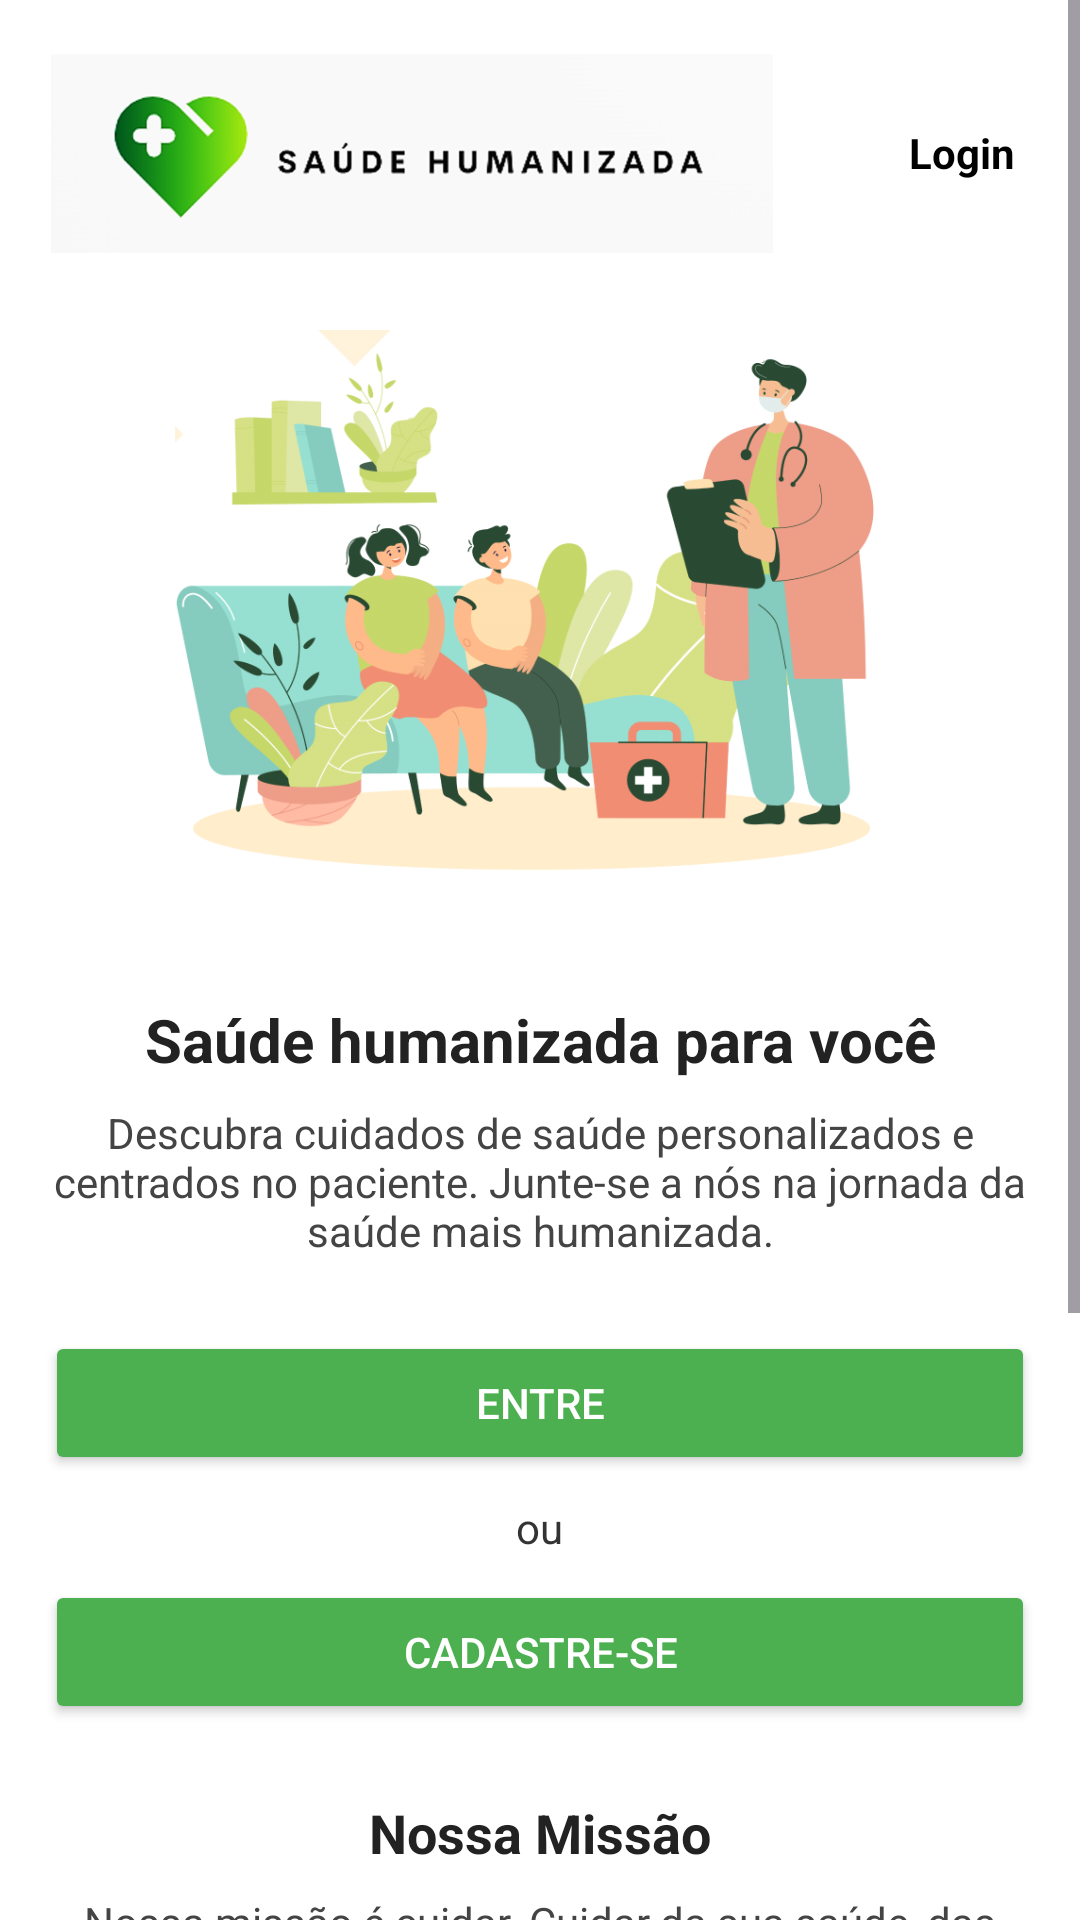

Layout XML and referenced resources for this Android screen:
<!-- AndroidManifest.xml: application theme Theme.ProjDevMobile10 -->
<!-- res/layout/activity_main.xml -->
<?xml version="1.0" encoding="utf-8"?>
<ScrollView xmlns:android="http://schemas.android.com/apk/res/android"
    xmlns:app="http://schemas.android.com/apk/res-auto"
    android:layout_width="match_parent"
    android:id="@+id/main"
    android:layout_height="match_parent"
    android:orientation="vertical">

    <LinearLayout
        android:layout_width="match_parent"
        android:layout_height="wrap_content"
        android:orientation="vertical"
        android:background="#FFFFFF">

    <androidx.appcompat.widget.Toolbar
        android:id="@+id/toolbar"
        android:layout_width="match_parent"
        android:layout_height="wrap_content"
        android:background="#FFFFFF"
        app:title=""
        android:elevation="2dp">

        <LinearLayout
            android:layout_width="match_parent"
            android:layout_height="wrap_content"
            android:orientation="horizontal"
            android:gravity="center_vertical"
            android:padding="1dp">

            <ImageView
                android:layout_width="216dp"
                android:layout_height="100dp"
                android:contentDescription="Logo"
                android:src="@drawable/ic_logo"
                android:layout_weight="1" />

            <View
                android:layout_width="0dp"
                android:layout_height="32dp"
                android:layout_weight="1" />

            <TextView
                android:id="@+id/textToolbarLogin"
                android:layout_width="wrap_content"
                android:layout_height="48dp"
                android:clickable="true"
                android:focusable="true"
                android:gravity="center"
                android:paddingHorizontal="8dp"
                android:text="Login"
                android:textColor="#000"
                android:textSize="14sp"
                android:textStyle="bold"
                android:layout_weight="1" />

        </LinearLayout>
    </androidx.appcompat.widget.Toolbar>

    <ImageView
        android:layout_width="match_parent"
        android:layout_height="200dp"
        android:scaleType="fitCenter"
        android:src="@drawable/ilustracao_familia"
        android:contentDescription="Ilustração da saúde"
        android:alpha="0.9"
        android:layout_marginVertical="8dp" />

    <LinearLayout
        android:layout_width="match_parent"
        android:layout_height="wrap_content"
        android:orientation="vertical"
        android:gravity="center"
        android:padding="15dp">

        <TextView
            android:text="Saúde humanizada para você"
            android:textSize="20sp"
            android:textStyle="bold"
            android:textColor="#222222"
            android:gravity="center"
            android:layout_width="match_parent"
            android:layout_height="wrap_content" />

        <TextView
            android:text="Descubra cuidados de saúde personalizados e centrados no paciente. Junte-se a nós na jornada da saúde mais humanizada."
            android:textSize="14sp"
            android:textColor="#444444"
            android:gravity="center"
            android:layout_marginTop="8dp"
            android:layout_width="match_parent"
            android:layout_height="wrap_content" />

        <Button
            android:id="@+id/btnLogin"
            android:text="Entre"
            android:layout_width="match_parent"
            android:layout_height="wrap_content"
            android:layout_marginTop="24dp"
            android:backgroundTint="#4CAF50"
            android:textColor="#FFFFFF" />

        <TextView
            android:layout_width="wrap_content"
            android:layout_height="wrap_content"
            android:text="ou"
            android:textSize="14sp"
            android:textColor="#333333"
            android:layout_marginVertical="8dp" />

        <Button
            android:id="@+id/btnCadastro"
            android:text="Cadastre-se"
            android:layout_width="match_parent"
            android:layout_height="wrap_content"
            android:backgroundTint="#4CAF50"
            android:textColor="#FFFFFF" />

        <TextView
            android:text="Nossa Missão"
            android:textSize="18sp"
            android:textStyle="bold"
            android:textColor="#222222"
            android:layout_marginTop="24dp"
            android:gravity="center"
            android:layout_width="match_parent"
            android:layout_height="wrap_content" />

        <TextView
            android:text="Nossa missão é cuidar. Cuidar da sua saúde, das suas preocupações e das suas necessidades. Estamos aqui para fornecer apoio confiável e acolhimento humano para uma vida mais saudável."
            android:textSize="14sp"
            android:textColor="#444444"
            android:gravity="center"
            android:layout_marginTop="8dp"
            android:layout_width="match_parent"
            android:layout_height="wrap_content" />

        <TextView
            android:text="Desfrute do nosso trabalho"
            android:textSize="16sp"
            android:textStyle="bold"
            android:textColor="#222222"
            android:layout_marginTop="24dp"
            android:gravity="center"
            android:layout_width="match_parent"
            android:layout_height="wrap_content" />

        <com.google.android.material.button.MaterialButton
            android:id="@+id/btnMedicamentos"
            android:layout_width="match_parent"
            android:layout_height="wrap_content"
            android:layout_marginTop="8dp"
            android:layout_marginHorizontal="64dp"
            android:backgroundTint="#4CAF50"
            android:text="Medicamentos"
            android:textColor="#FFFFFF"
            app:cornerRadius="32dp"
            app:elevation="4dp" />

        <com.google.android.material.button.MaterialButton
        android:id="@+id/btnNaturais"
        android:layout_width="match_parent"
        android:layout_height="wrap_content"
        android:layout_marginTop="16dp"
        android:layout_marginHorizontal="64dp"
        android:backgroundTint="#4CAF50"
        android:text="Medicamentos Naturais"
        android:textColor="#FFFFFF"
        app:cornerRadius="32dp"
        app:elevation="4dp" />

        <com.google.android.material.button.MaterialButton
            android:id="@+id/btnNutricao"
            android:layout_width="match_parent"
            android:layout_height="wrap_content"
            android:layout_marginTop="8dp"
            android:layout_marginHorizontal="64dp"
            android:backgroundTint="#4CAF50"
            android:text="Nutrição"
            android:textColor="#FFFFFF"
            app:cornerRadius="32dp"
            app:elevation="4dp" />
    </LinearLayout>
</LinearLayout>
</ScrollView>
<!-- resources referenced by this layout -->
<resources>
  <!-- drawable ic_logo: png bitmap (drawable, 50822 bytes) -->
  <!-- drawable ilustracao_familia: png bitmap (drawable, 112639 bytes) -->
  <style name="Theme.ProjDevMobile10" parent="Base.Theme.ProjDevMobile10" />
  <style name="Base.Theme.ProjDevMobile10" parent="Theme.Material3.DayNight.NoActionBar">
          
          
      </style>
</resources>
